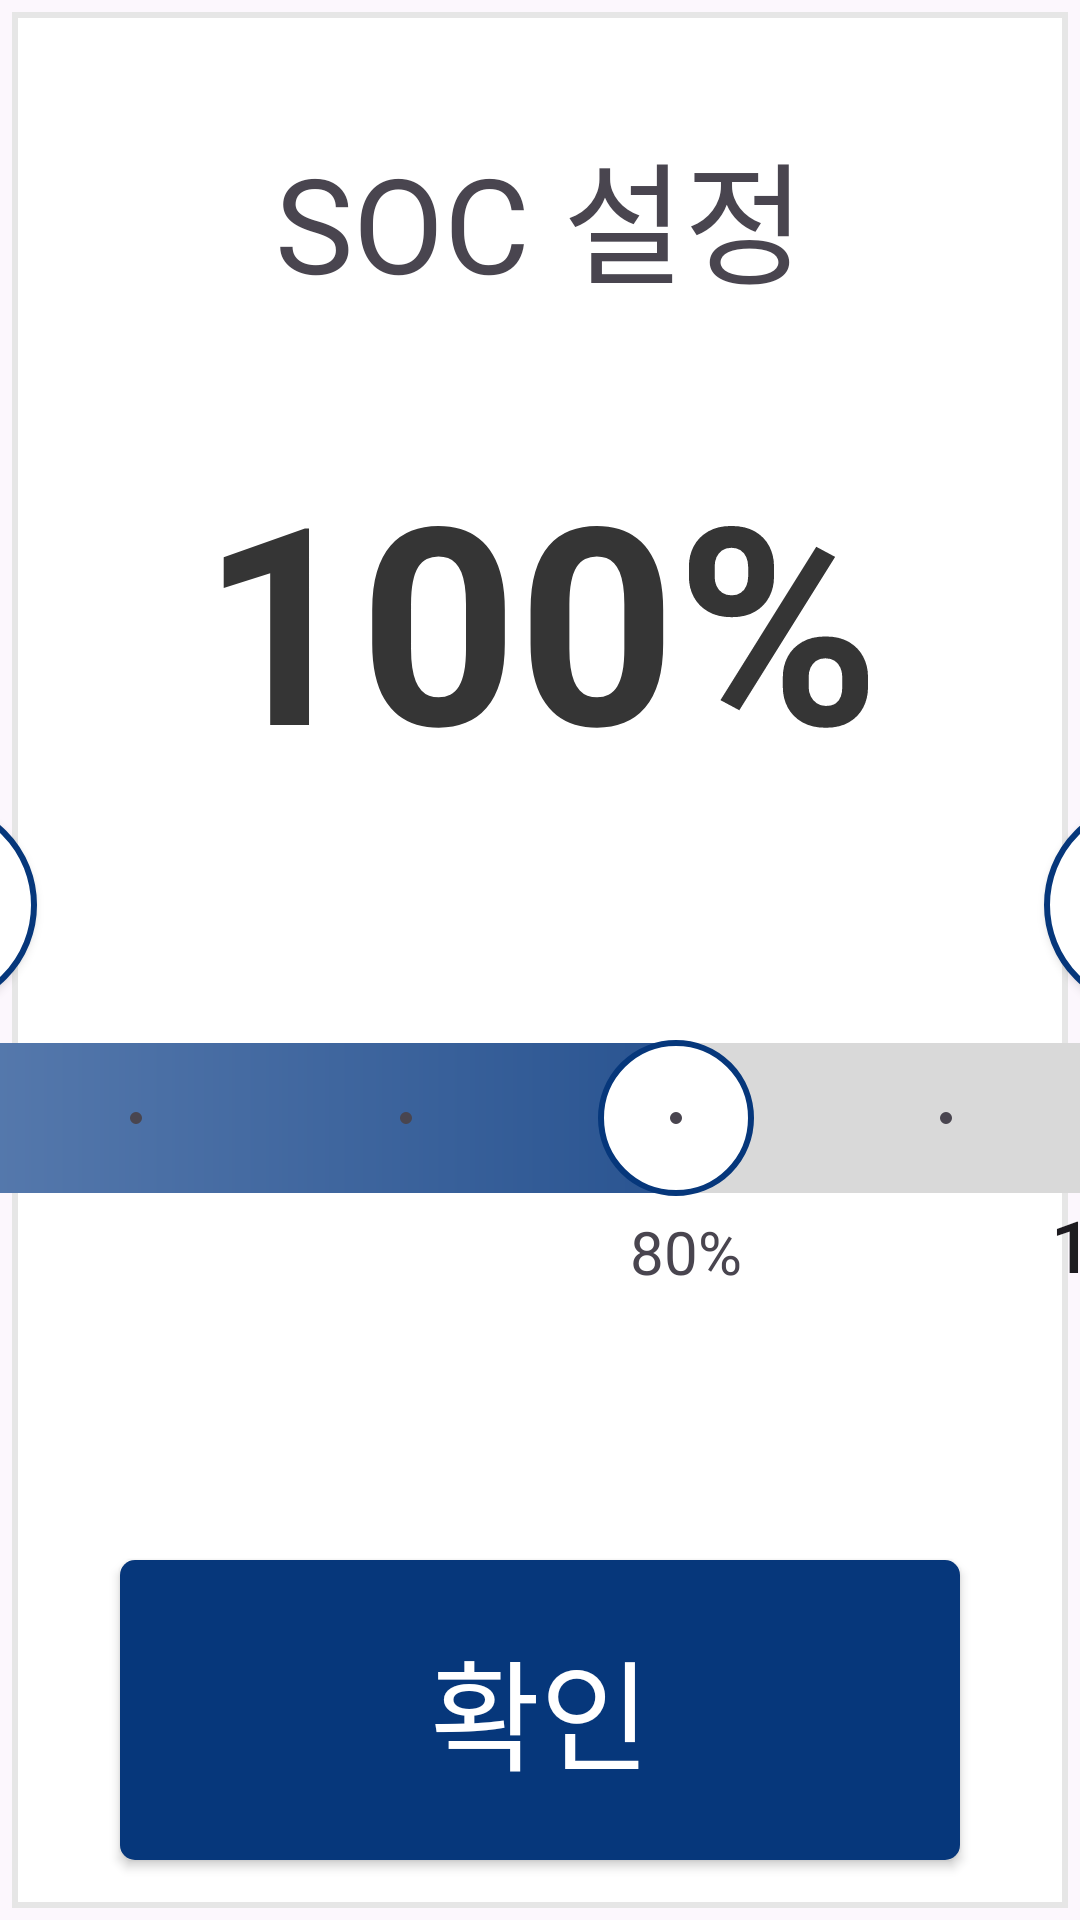

The Android layout XML behind this screen, and the referenced resources:
<!-- AndroidManifest.xml: application theme Theme.FastCharger -->
<!-- res/layout/fragment_soc.xml -->
<?xml version="1.0" encoding="utf-8"?>
<androidx.constraintlayout.widget.ConstraintLayout xmlns:android="http://schemas.android.com/apk/res/android"
    xmlns:tools="http://schemas.android.com/tools"
    xmlns:app="http://schemas.android.com/apk/res-auto"
    android:layout_width="512dp"
    android:layout_height="652dp"
    tools:context=".pages.SocFragment"
    tools:ignore="MissingClass">

    <View
        android:id="@+id/view"
        android:layout_width="match_parent"
        android:layout_height="match_parent"
        android:background="@drawable/layer_list_rect"
        tools:layout_editor_absoluteX="5dp"
        tools:layout_editor_absoluteY="5dp" />

    <TextView
        android:id="@+id/textViewSocMessage"
        android:layout_width="match_parent"
        android:layout_height="wrap_content"
        android:layout_marginTop="40dp"
        android:gravity="center"
        android:text="@string/socMessage"
        android:textSize="44sp"
        app:layout_constraintEnd_toEndOf="parent"
        app:layout_constraintStart_toStartOf="parent"
        app:layout_constraintTop_toTopOf="parent"/>

    <TextView
        android:id="@+id/txtSocInput"
        android:layout_width="wrap_content"
        android:layout_height="wrap_content"
        android:layout_marginTop="40dp"
        android:gravity="center"
        android:text="100%"
        android:textSize="92sp"
        android:textColor="@color/black_500"
        android:textStyle="bold"
        app:layout_constraintStart_toStartOf="parent"
        app:layout_constraintEnd_toEndOf="parent"
        app:layout_constraintTop_toBottomOf="@id/textViewSocMessage"
        tools:ignore="SpeakableTextPresentCheck" />

    <Button
        android:id="@+id/imgMinus"
        android:layout_width="70dp"
        android:layout_height="70dp"
        android:layout_marginStart ="12dp"
        android:layout_marginBottom="10dp"
        android:gravity="center"
        android:text="-"
        android:textSize="40sp"
        android:textColor="@color/primary"
        android:includeFontPadding="false"
        android:background="@drawable/shape_oval_blue"
        app:backgroundTint="@null"
        app:layout_constraintBottom_toTopOf="@id/seekBar"
        app:layout_constraintStart_toStartOf="@id/seekBar"
        tools:ignore="SpeakableTextPresentCheck, contentDescription" />

    <Button
        android:id="@+id/imgPlus"
        android:layout_width="70dp"
        android:layout_height="70dp"
        android:layout_marginEnd="12dp"
        android:layout_marginBottom="10dp"
        android:gravity="center"
        android:text="+"
        android:textSize="32sp"
        android:textColor="@color/primary"
        android:includeFontPadding="false"
        android:background="@drawable/shape_oval_blue"
        app:backgroundTint="@null"
        app:layout_constraintBottom_toTopOf="@id/seekBar"
        app:layout_constraintEnd_toEndOf="@id/seekBar"
        tools:ignore="SpeakableTextPresentCheck, contentDescription" />

    <SeekBar
        android:id="@+id/seekBar"
        style="@style/Widget.AppCompat.SeekBar.Discrete"
        android:layout_width="500dp"
        android:layout_height="wrap_content"
        android:paddingStart="25dp"
        android:paddingEnd="25dp"
        android:layout_marginTop="80dp"
        android:minHeight="0dp"
        android:maxHeight="50dp"
        android:max="5"
        android:progress="3"
        android:progressDrawable="@drawable/seekbar_style"
        android:splitTrack="false"
        android:thumb="@drawable/seekbar_custom_thumb"
        app:layout_constraintEnd_toEndOf="parent"
        app:layout_constraintStart_toStartOf="parent"
        app:layout_constraintTop_toBottomOf="@id/txtSocInput"
        tools:ignore="RtlSymmetry" />

    <TextView
        style="@style/TextAppearance.Material3.LabelLarge"
        android:layout_width="wrap_content"
        android:layout_height="wrap_content"
        android:layout_marginStart="20dp"
        android:text="50%"
        android:textSize="24sp"
        app:layout_constraintTop_toBottomOf="@id/seekBar"
        app:layout_constraintStart_toStartOf="@id/seekBar" />

    <TextView
        android:id="@+id/txtSocMiddle"
        android:layout_width="wrap_content"
        android:layout_height="wrap_content"
        android:text="80%"
        android:textSize="20sp"
        android:layout_marginStart="280dp"
        android:layout_marginTop="5dp"
        app:layout_constraintLeft_toLeftOf="@id/seekBar"
        app:layout_constraintTop_toBottomOf="@id/seekBar"/>

    <TextView
        style="@style/TextAppearance.Material3.LabelLarge"
        android:layout_width="wrap_content"
        android:layout_height="wrap_content"
        android:layout_marginEnd="20dp"
        android:text="100%"
        android:textSize="24sp"
        app:layout_constraintTop_toBottomOf="@id/seekBar"
        app:layout_constraintEnd_toEndOf="@id/seekBar" />

    <Button
        android:id="@+id/btnConfirm"
        android:layout_width="280dp"
        android:layout_height="100dp"
        android:layout_marginBottom="20dp"
        android:text="@string/btnConfirm"
        android:textSize="40sp"
        android:textColor="@color/white"
        android:background="@drawable/shape_btn_blue"
        app:backgroundTint="@null"
        app:layout_constraintBottom_toBottomOf="parent"
        app:layout_constraintStart_toStartOf="parent"
        app:layout_constraintEnd_toEndOf="parent"/>

</androidx.constraintlayout.widget.ConstraintLayout>
<!-- resources referenced by this layout -->
<resources>
  <color name="black_500">#FF353535</color>
  <color name="primary">#06377B</color>
  <color name="white">#FFFFFFFF</color>
  <!-- drawable layer_list_rect (drawable) -->
  <?xml version="1.0" encoding="utf-8"?>
  <layer-list xmlns:android="http://schemas.android.com/apk/res/android">
      
      <item>
          <shape android:shape="rectangle">
              <solid android:color="#33F4F4F4" />
          </shape>
      </item>
      
      <item android:bottom="4dp" android:right="4dp" android:top="4dp" android:left="4dp">
          <shape android:shape="rectangle">
              <solid android:color="#FFFFFF"/>
              <stroke android:color="#E6E6E6" android:width="2dp" />
          </shape>
      </item>
  </layer-list>
  <!-- drawable seekbar_custom_thumb (drawable) -->
  <?xml version="1.0" encoding="utf-8"?>
  <shape xmlns:android="http://schemas.android.com/apk/res/android" android:shape="oval">
      <size
          android:width="52dp"
          android:height="52dp" />
      <solid android:color="#FFFFFF" />
      <stroke
          android:width="2dp"
          android:color="@color/primary" />
  </shape>
  <!-- drawable seekbar_style (drawable) -->
  <?xml version="1.0" encoding="utf-8"?>
  <layer-list xmlns:android="http://schemas.android.com/apk/res/android">
      <item
          android:id="@android:id/background"
          android:drawable="@drawable/seekbar_border_shadow" />
      <item android:id="@android:id/progress">
          <clip
              android:drawable="@drawable/seekbar_progress"
              android:clipOrientation="horizontal"
              android:gravity="left"/>
      </item>
  </layer-list>
  <!-- drawable shape_btn_blue (drawable) -->
  <?xml version="1.0" encoding="utf-8"?>
  <shape xmlns:android="http://schemas.android.com/apk/res/android">
      <solid android:color="#06377B" />
      <corners android:radius="5dp" />
  </shape>
  <!-- drawable shape_oval_blue (drawable) -->
  <?xml version="1.0" encoding="utf-8"?>
  <shape xmlns:android="http://schemas.android.com/apk/res/android"
      android:shape="oval">
  
      <solid android:color="@color/white" />
      <stroke android:color="@color/primary"  android:width="2dp" />
  </shape>
  <string name="btnConfirm">확인</string>
  <string name="socMessage">SOC 설정</string>
  <style name="Theme.FastCharger" parent="Base.Theme.FastCharger" />
  <!-- drawable seekbar_border_shadow (drawable) -->
  <?xml version="1.0" encoding="utf-8"?>
  <selector xmlns:android="http://schemas.android.com/apk/res/android">
      <item>
          <shape>
              <solid android:color="#D9D9D9"/>
              <corners android:radius="6dp" />
          </shape>
      </item>
  </selector>
  <!-- drawable seekbar_progress (drawable) -->
  <?xml version="1.0" encoding="utf-8"?>
  <shape xmlns:android="http://schemas.android.com/apk/res/android" android:shape="rectangle">
      <size android:height="4dp" />
  
      <corners android:radius="6dp" />
  
      <gradient
          android:type="linear"
          android:angle="0"
          android:startColor="#5D7FB1"
          android:centerColor="#325B96"
          android:endColor="@color/primary"
          android:useLevel="false" />
  </shape>
  <style name="Base.Theme.FastCharger" parent="Theme.Material3.DayNight.NoActionBar">
          
          
          <item name="windowNoTitle">true</item>
          <item name="android:windowFullscreen">true</item>
      </style>
</resources>
